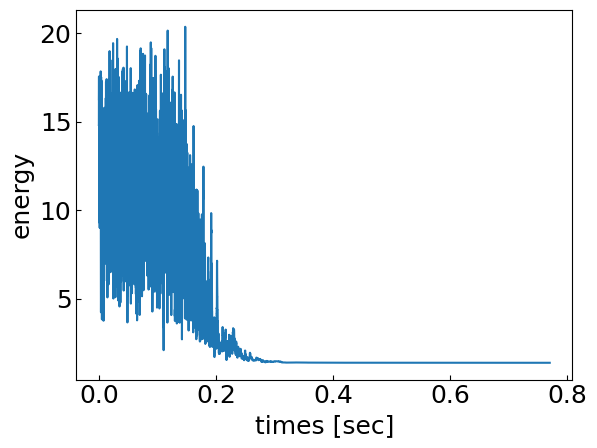
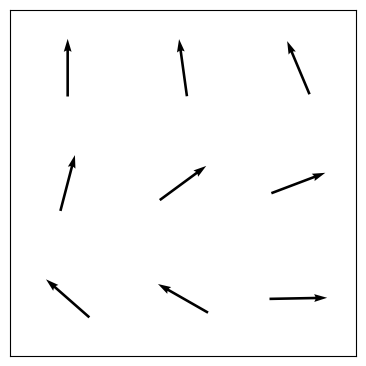

Reproduce these figures in Python, in order.
#%%
# https://qiita.com/ShataKurashi/items/c0c6044e97fa9e4a9471
if True:
    import numpy as np
    import pandas as pd
    import matplotlib.pyplot as plt
    from matplotlib import cm
    from matplotlib import rc
    from abc import *
    import time
    rc('text', usetex=False)
    fs = 18
    plt.rcParams['font.family']= 'sans-serif'
    plt.rcParams['font.sans-serif'] = ['Arial']
    plt.rcParams["font.size"] = fs # 全体のフォントサイズが変更されます。
    plt.rcParams['xtick.direction'] = 'in'#x軸の目盛線が内向き('in')か外向き('out')か双方向か('inout')
    plt.rcParams['ytick.direction'] = 'in'#y軸の目盛線が内向き('in')か外向き('out')か双方向か('inout')



class StatModel (ABC):
    def __init__ (self, N, J, h):
        self.N = N
        self.J = J
        self.h = h

    @abstractmethod
    def hamiltonian (self, state):
        raise NotImplementedError()

    @abstractmethod
    def update (self, state):
        raise NotImplementedError()

    @abstractmethod
    def initializeState (self):
        raise NotImplementedError()

    def prob (self, current, proposal, temperature):
        tmp = np.exp ((current-proposal)/temperature)
        return min ([tmp,1.])

    def scheduleLogarithm (self, step, beta0=1.0):
        return 1/ (beta0 * np.log (2+step))


    def annealing (self, maxStep, Tinit=1e3, C=1-1e-3, seed=24):
        '''
        雑にSAする
        '''
        np.random.seed (seed)
        t = Tinit
        hams = []
        ts = []
        state = self.initializeState ()
        startTime = time.time ()
        times = []

        for step in range (maxStep):
            ham = self.hamiltonian (state)
            hams.append (ham)
            times.append (time.time()-startTime)
            proposal = self.update (state.copy ())
            hamprop = self.hamiltonian (proposal)
            if (np.random.rand () < self.prob (ham,hamprop,t)):
                state = proposal

            t *= C    # 温度を下げる


        hams.append (ham)
        times.append (time.time()-startTime)
        return state, hams, times


class IsingModel (StatModel):

    def __init__ (self, N, J, h):
        super().__init__ (N, J, h.reshape ((N,)));

    # override
    def hamiltonian (self, state):
        tmp1 = -0.5 * state.reshape((1,self.N)) @ self.J @ state.reshape((self.N,1))
        tmp2 = -state.reshape ((1,self.N)) @ self.h
        return (tmp1 + tmp2)[0,0]

    # override
    def update (self, state):
        idx = np.random.randint (low=0,high=self.N)
        state[idx] = - state[idx]    # flip
        return state

    # override
    def initializeState (self):
        return np.sign (np.random.randn (self.N,))


class XYModel (StatModel):

    def __init__ (self, N, J, h):
        '''
        h は2次元列ベクトルの外場
        '''
        super().__init__ (N, J, h.reshape ((2,N)))

    # override
    def hamiltonian (self, state):
        '''
        state は2次元単位列ベクトルがN個
        '''
        tmp1 = -0.5 * self.J * (state.T @ state)
        tmp2 = - self.h * state
        loss = tmp1.sum() + tmp2.sum()
        return loss

    #override
    def update (self, state):
        idx = np.random.randint (low=0, high=self.N)
        tmp = 2*np.pi*np.random.rand ()
        state[0,idx] = np.cos (tmp)
        state[1,idx] = np.sin (tmp)
        #print (np.arctan2 (state[1,idx], state[0,idx]))
        return state

    # override
    def initializeState (self):
        tmp = 2*np.pi*np.random.rand (1,self.N)
        return np.r_[np.cos (tmp), np.sin (tmp)]


import matplotlib.cm as cm


if __name__ == "__main__":    
    import numpy as np

    # rand
    np.random.seed(0)

    n1 = 3 # サイズ横
    n2 = 3 # サイズ縦
    npr_elem_gh = np.random.randn(n2,n1-1) # 横結合
    #npr_elem_gh = np.ones((n2,n1-1)) # 横結合
    #npr_elem_gh = np.array([[1,1,1,-1,1,1,1,1,1]])
    """
    npr_elem_gh = np.array([
        [1, 1, -1, 1],
        [1, 1, 1, 1]
        ])
    """
    #npr_elem_gv = np.array([1,0,0,-1,1]) 
    npr_elem_gv = np.random.randn(n1*(n2-1)) # 縦結合
    #npr_elem_gv = np.ones(n1*(n2-1)) # 縦結合

    """
    npr_elem_gh = np.array([
            [1,1],
            [1,1],
            [1,-1.01]
            ])#*(-1)
    npr_elem_gv = np.array([
            1,1,-1.,#1, 1,-1,
            1,1,0,#1, 1,-1,
            ])
    """
    
    # 非対角成分が npr_g1 である n1 x n1 行列 を n2 個作る
    npr_gh_block = np.zeros((n2,n1,n1), dtype=complex)
    for i in range(n2):
        npr_gh_block[i] = np.diagflat(npr_elem_gh[i], k=1) + np.diagflat(npr_elem_gh[i], k=-1)

    # npr_gh の各要素をブロック対角行列として結合
    npr_gh = np.zeros((n2*n1,n2*n1), dtype=complex)
    for i in range(n2):
        npr_gh[i*n1:(i+1)*n1, i*n1:(i+1)*n1] = npr_gh_block[i]

    npr_gv = np.zeros((n1*n2,n1*n2), dtype=complex)
    for i in range(n1*(n2-1)):
        npr_gv[i,i+n1] = npr_elem_gv[i]
        npr_gv[i+n1,i] = npr_elem_gv[i]

    # np.round(npr_g,2).real # debug
    npr_g = npr_gh + npr_gv

    # npr_g の対角成分を、それぞれの行の非対角成分の絶対値の和にする
    npr_g_abs = np.abs(npr_g)
    npr_elem_gdiag = np.sum(npr_g_abs, axis=1)
    npr_gdiag = np.diagflat(npr_elem_gdiag)

    H = 1.j*npr_g -1.j*npr_gdiag

    H = H.imag

    lx = n1
    ly = n2
    Nx = lx*ly
    Jx = np.ones ((Nx,Nx))
    Jx = H#.imag
    hx = np.zeros ((2, Nx))
    maxStepx = 10000*3

    modeltype = "XY"
    #modeltype = "Ising"

    if modeltype == "XY":
        hx = np.zeros ((2, Nx))
        modelx = XYModel(Nx, Jx, hx)
    
    elif modeltype == "Ising":
        hx = np.zeros ((1, Nx))
        modelx = IsingModel(Nx, Jx, hx)

    statex, hamsx, timesx = modelx.annealing(maxStepx)

    loss = -0.5*np.sum(modelx.J * (statex.T @ statex))
    print("loss:", loss)
    
    if modeltype == "XY":
        phase = np.arctan2(statex[1,:],statex[0,:]).reshape(ly,lx) / np.pi + 0.5
        phase = phase - phase[0][0]
        phase = phase.flatten()
        phase = np.array([x-2 if x>= 1.5 else x for x in phase])
        phase = np.array([x+2 if x<=-0.5 else x for x in phase])
    elif modeltype == "Ising":
        phase = statex * statex[0]*(-1)
        phase = (phase + 1) / 2
    phase_vec = phase.copy()    
    phase = phase.reshape(ly,lx)

    plt.figure ()
    plt.plot (timesx, hamsx)
    plt.xlabel ('times [sec]')
    plt.ylabel ('energy')
    plt.figure ()
    """
    im = plt.imshow (
                phase,
                cmap=cm.hot,
                vmin=-1, vmax=1)
    plt.colorbar(im)

    ##############
    """

    phi = np.array(phase)*np.pi
    # phi[0][0] を基準にする
    phi = phi - phi[0][0]
    phi *= -1 # 反転対称性
    
    
    # tensor product
    # phi_i - phi_j の値を持つ行列を作る
    phi_i = phi.reshape(-1,1)
    phi_j = phi.reshape(1,-1)
    phi_ij = phi_i - phi_j

    vtensor = np.cos(phi_ij)

    loss = H * vtensor
    loss = np.sum(loss)
    print("loss_replicated:", -loss/2)

    # quiver
    coef = 0.5
    X = np.arange(0, lx, 1)
    Y = np.arange(0, ly, 1)
    X, Y = np.meshgrid(X, Y)
    U = coef*np.cos(phi - np.pi/2)
    V = coef*np.sin(phi - np.pi/2)
    
    plt.figure(figsize=(4,4))
    plt.quiver(X-U/2, Y-V/2, U, V, angles='xy', scale_units='xy', scale=1)
    plt.xlim(-0.5, lx-0.5)
    plt.ylim(ly-0.5, -0.5)
    #plt.xlabel('location x')
    #plt.ylabel('location y')
    
    plt.tick_params(labelbottom=False, labelleft=False, labelright=False, labeltop=False)
    plt.tick_params(bottom=False, left=False, right=False, top=False)
    #plt.box(False)
    plt.tight_layout()


    plt.show()




# %%
